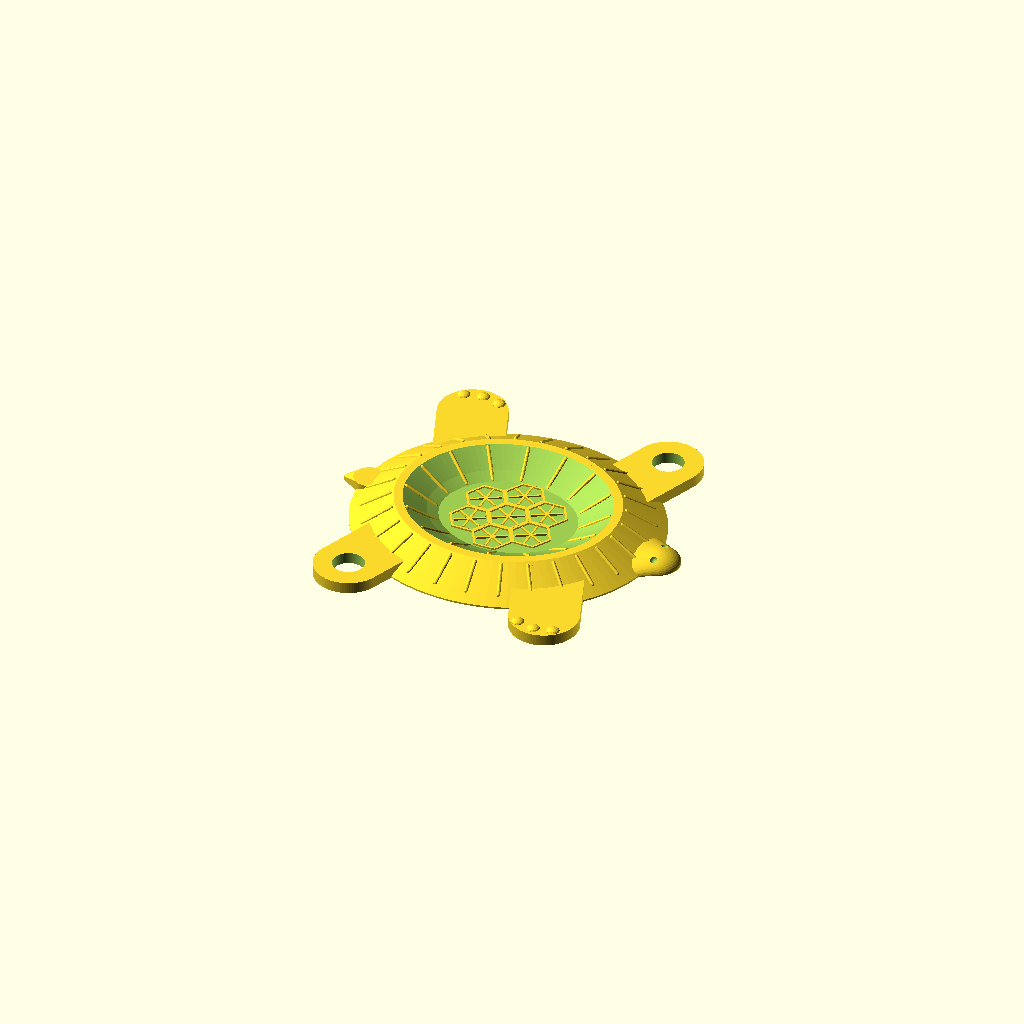
Cell 1 — every parameter at its default value.
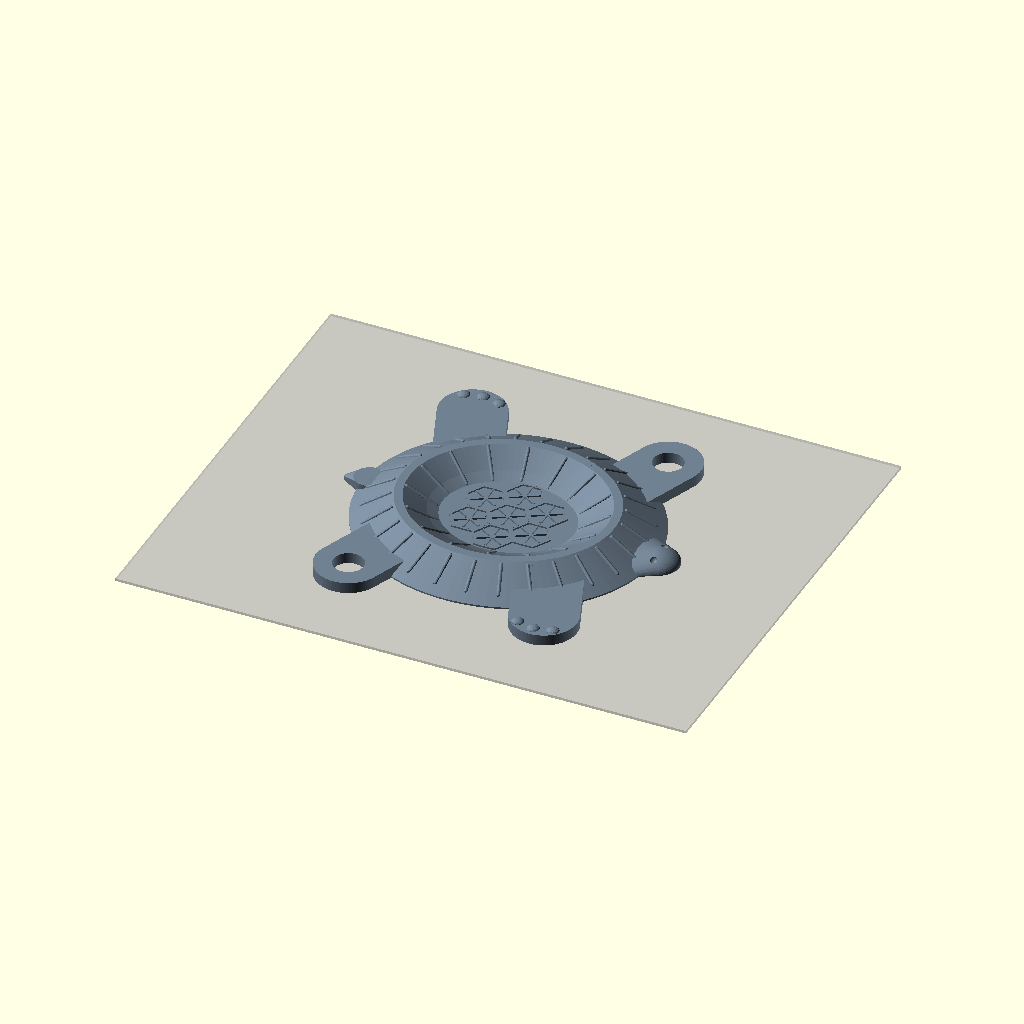
Cell 2: piece = "assemblage" (everything else at default).
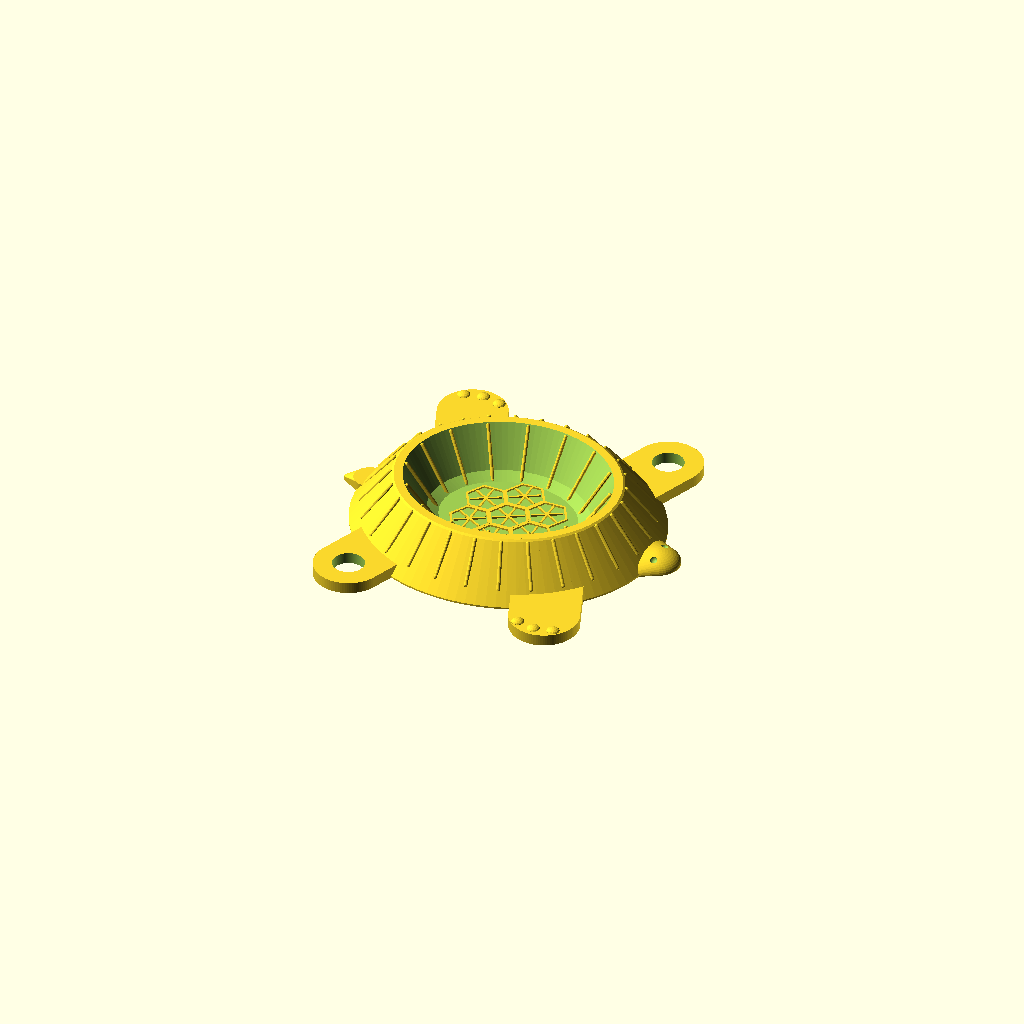
Cell 3: h_rim = 36 (everything else at default).
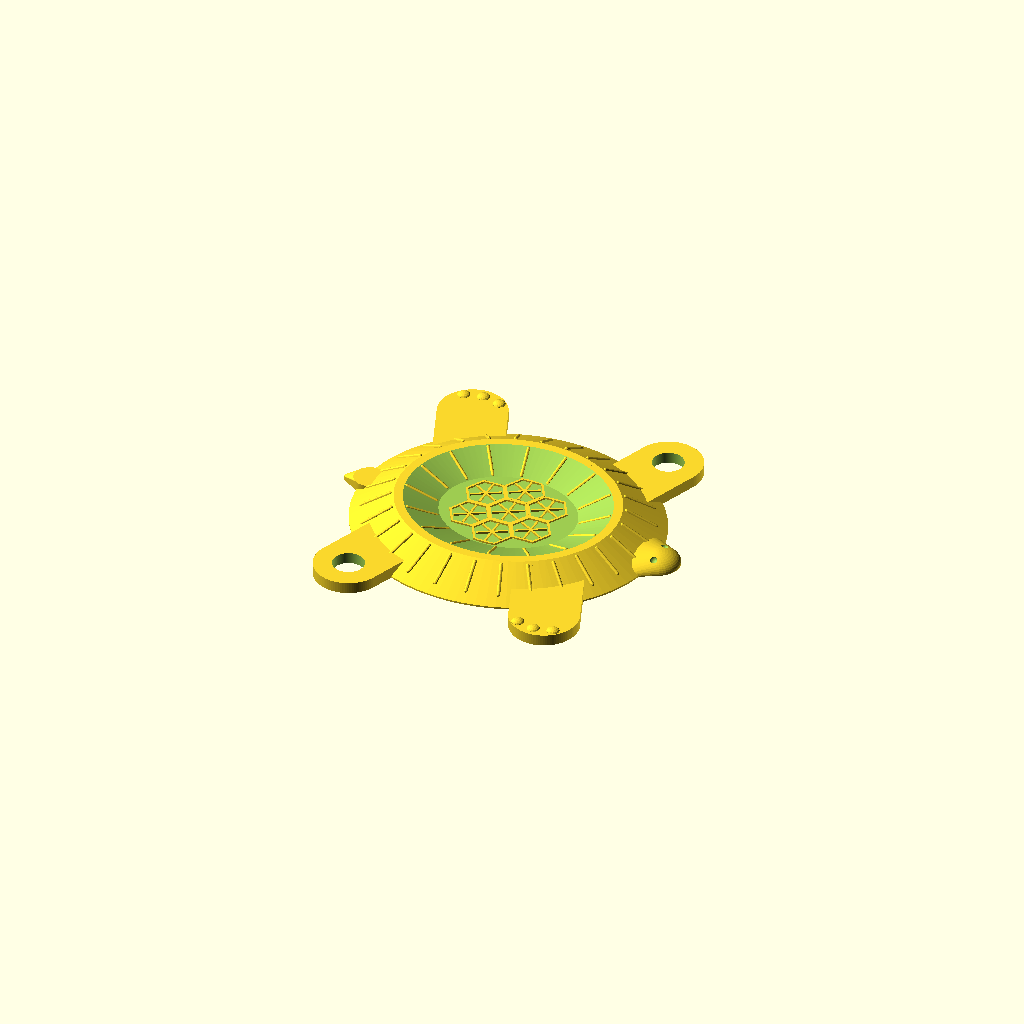
Cell 4 — fond set to 8, the other parameters unchanged.
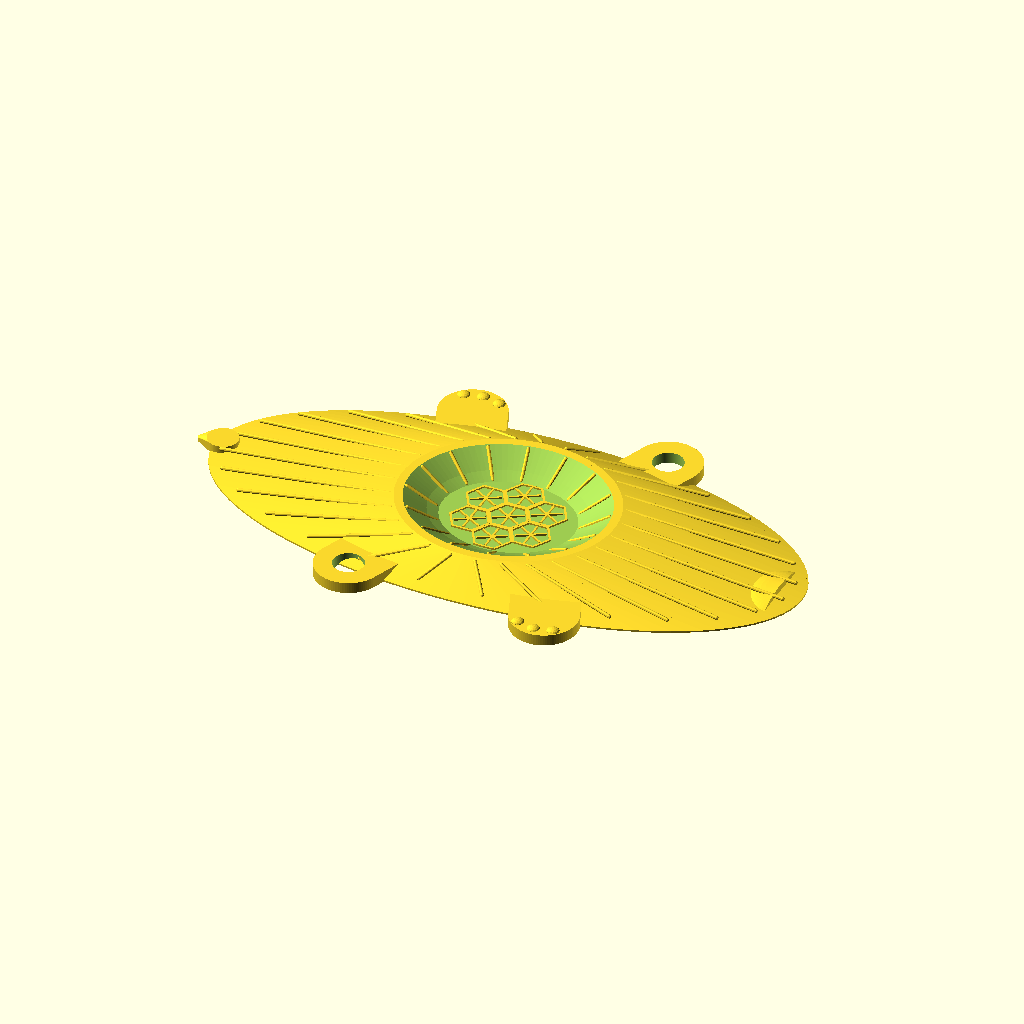
Cell 5: a_base = 216 (everything else at default).
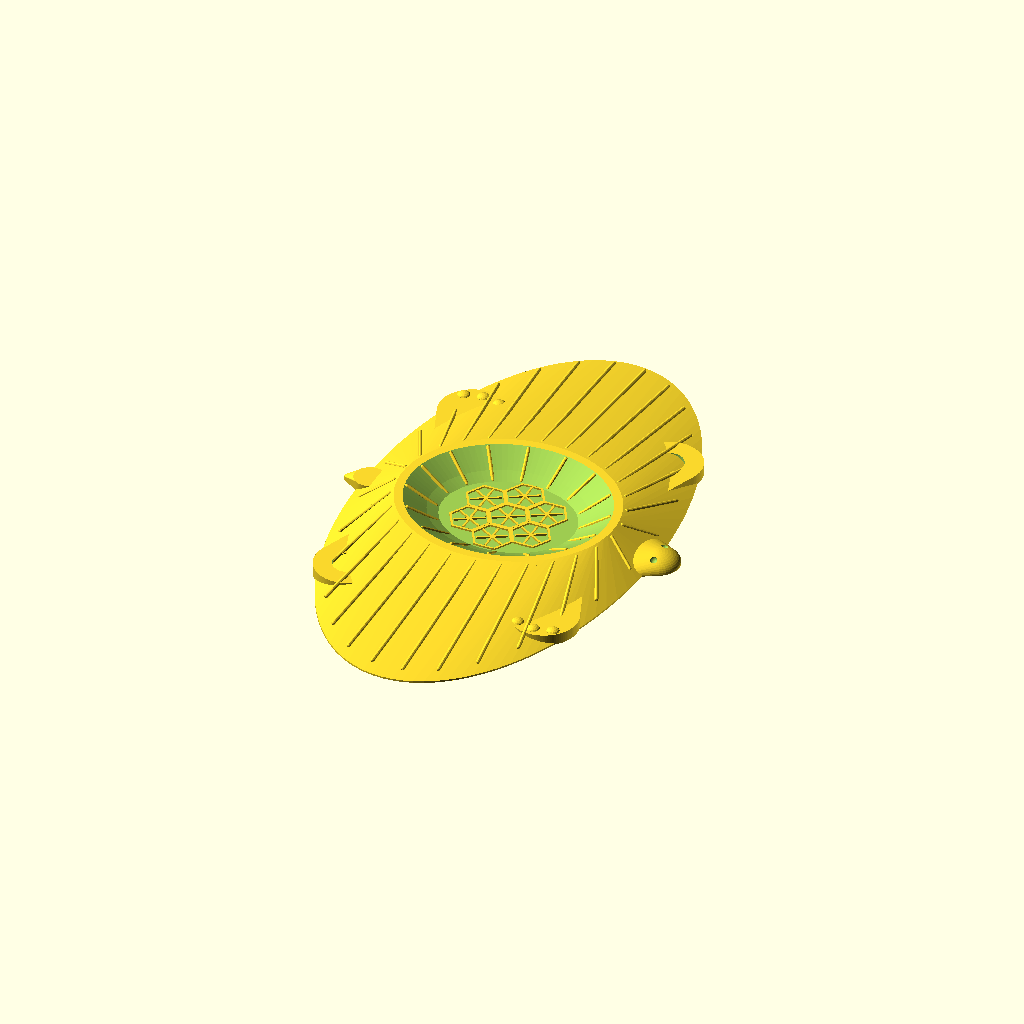
Cell 6: b_base = 200 (everything else at default).
One fixed orthographic camera (rotation 55°, 0°, 25°; colour scheme Cornfield) for every cell.
Source of the model, modele_3d/abreuvoir.scad:
// ============================================================
//  BROUTILLE — abreuvoir en forme de tortue, vue de dessus
//  La cuvette est la carapace, décorée du motif en étoiles de la radiata.
//  - eau peu profonde et bords en pente : une tortue boit la tête dans
//    l'eau et peut s'y noyer si elle ne ressort pas ; ici elle remonte
//    d'où qu'elle vienne
//  - nervures en relief dans la cuvette et sur la rampe : décor et
//    prise pour les griffes sur du plastique mouillé
//  - base large et basse, 2 pattes en diagonale pour les piquets de la
//    mangeoire (broutille_piquet.stl) : une sulcata ne le renverse pas
//  - fond plein, sans trou : il garde l'eau
//
//  Une seule pièce, à plat, sans supports, pour un plateau de 256 x 256 mm.
//  Impression ASA : voir GUIDE.md, § Abreuvoir.
//  Repère : X = axe de la tortue, tête en X+, Z = haut.
// ============================================================

piece = "abreuvoir"; // [abreuvoir, assemblage]

/* [Cuvette] */
h_rim     = 18;   // hauteur du bord : 14 mm d'eau au plus, sans danger même pour un juvénile
fond      = 4;    // épaisseur sous l'eau
a_base    = 108;  // demi-longueur et demi-largeur de la base : ronde comme une radiata
b_base    = 100;
a_rim     = 78;   // bord extérieur
b_rim     = 70;
a_bassin  = 72;   // ouverture de la cuvette
b_bassin  = 64;
a_plat    = 48;   // fond plat de la cuvette
b_plat    = 40;

/* [Relief] */
relief    = 1.2;  // hauteur des nervures
n_rayons  = 28;   // nervures de la rampe
n_cuvette = 16;   // nervures de la cuvette

/* [Pattes et piquets] */
patte_r = 24;
patte_h = 8;
passage = 22;     // même trou que les auges

$fn = 96;

// ------------------------------------------------------------
module ellipse(a, b) { scale([a, b]) circle(1); }
module niveau(a, b, z) { translate([0, 0, z]) linear_extrude(0.01) ellipse(a, b); }
function point(a, b, t, z) = [a*cos(t), b*sin(t), z];

// nervure en relief entre deux points d'une surface : bout arrondi, rien de coupant
module nervure(p, q, d = 2.8) {
    hull() {
        translate(p) sphere(d = d, $fn = 10);
        translate(q) sphere(d = d, $fn = 10);
    }
}

module corps() {
    hull() {
        niveau(a_base, b_base, 0);
        niveau(a_base, b_base, 1.2);
        niveau(a_rim + 1.5, b_rim + 1.5, h_rim - 1);
        niveau(a_rim, b_rim, h_rim);
    }
}

module bassin() {
    hull() {
        niveau(a_plat, b_plat, fond);
        niveau(a_plat + 8, b_plat + 8, fond + 4);
        niveau(a_bassin, b_bassin, h_rim + 0.1);
    }
}

// écaille de la dossière : hexagone et étoile à six branches, comme une radiata
module ecaille(r, l = 1.7) {
    difference() {
        circle(r, $fn = 6);
        circle(r - l, $fn = 6);
    }
    for (a = [30 : 60 : 330]) rotate(a) translate([0, -l/2 + 0.2]) square([r*0.72, l - 0.4]);
}

module motif_fond() {
    translate([0, 0, fond - 0.01]) linear_extrude(relief + 0.01)
        intersection() {
            ellipse(a_plat - 1, b_plat - 1);
            union() {
                ecaille(15);
                // nid d'abeille : voisines décalées, jamais tournées, pour que les côtés se touchent
                for (a = [30 : 60 : 330]) translate([26*cos(a), 26*sin(a)]) ecaille(15);
            }
        }
}

// tête, queue et quatre pattes : plus basses que le bord, ce sont aussi des marches
module tete() {
    intersection() {           // posée à plat : rien sous le plateau d'impression
        hull() {
            translate([a_base - 18, 0, 0]) scale([1, 1.1, 0.3]) sphere(r = 24, $fn = 48);
            translate([a_base + 2, 0, 0]) scale([0.72, 0.72, 0.42]) sphere(r = 22, $fn = 48);
        }
        translate([0, -60, 0]) cube([200, 120, 40]);
    }
}

module queue() {
    hull() {
        translate([-a_base + 6, 0, 0]) cylinder(r = 11, h = 7);
        translate([-a_base - 10, 0, 0]) cylinder(r = 2.5, h = 3);
    }
}

function pattes() = [[72, 98], [-72, -98], [72, -98], [-72, 98]];

module patte(p, percee) {
    difference() {
        hull() {
            translate([p[0], p[1], 0]) cylinder(r = patte_r, h = patte_h);
            translate([p[0]*0.8, p[1]*0.62, 0]) cylinder(r = patte_r, h = patte_h);
        }
        if (percee) translate([p[0], p[1], -1]) cylinder(d = passage, h = patte_h + 2);
    }
}

module griffes(p) {     // trois griffes sur les pattes sans piquet
    s = p[1] > 0 ? 1 : -1;
    for (i = [-1, 0, 1]) translate([p[0] + i*13, p[1] + s*(17 - abs(i)*3), patte_h - 0.2])
        scale([1, 1, 0.5]) sphere(r = 4.5, $fn = 16);
}

module abreuvoir() {
    difference() {
        union() {
            corps();
            tete();
            queue();
            for (i = [0 : 3]) patte(pattes()[i], i < 2);
            for (i = [2, 3]) griffes(pattes()[i]);
            // écailles marginales : rayons en relief sur la rampe, ils ne touchent pas l'eau
            for (i = [0 : n_rayons - 1]) {
                t = (i + 0.5)*360/n_rayons;
                // la rampe est droite : le début du rayon est à 25 % de sa hauteur
                nervure(point(a_base - 8, b_base - 8, t, 1.2 + 0.26*(h_rim - 2.2)), point(a_rim + 2.5, b_rim + 2.5, t, h_rim - 1.5));
            }
        }
        // on recreuse la cuvette après coup : les nervures ne doivent pas y déborder
        bassin();
        // yeux
        for (s = [-1, 1]) translate([a_base + 3, s*9, 8]) sphere(r = 2.6, $fn = 24);
    }
    motif_fond();
    // rayons de la cuvette : la prise pour remonter
    for (i = [0 : n_cuvette - 1]) {
        t = (i + 0.5)*360/n_cuvette;
        nervure(point(a_plat + 2, b_plat + 2, t, fond + 0.2), point(a_bassin - 1.6, b_bassin - 1.6, t, h_rim - 0.9), 2.6);
    }
}

// ------------------------------------------------------------
if (piece == "abreuvoir") abreuvoir();
else {
    color("SlateGray") abreuvoir();
    %translate([0, 0, -1]) cube([420, 340, 2], center = true);
}
Customizer parameters (derived from the source; name, type, default, range or options):
piece: string, default "abreuvoir", options "abreuvoir", "assemblage"
h_rim: number, default 18
fond: number, default 4
a_base: number, default 108
b_base: number, default 100
a_rim: number, default 78
b_rim: number, default 70
a_bassin: number, default 72
b_bassin: number, default 64
a_plat: number, default 48
b_plat: number, default 40
relief: number, default 1.2
n_rayons: number, default 28
n_cuvette: number, default 16
patte_r: number, default 24
patte_h: number, default 8
passage: number, default 22
